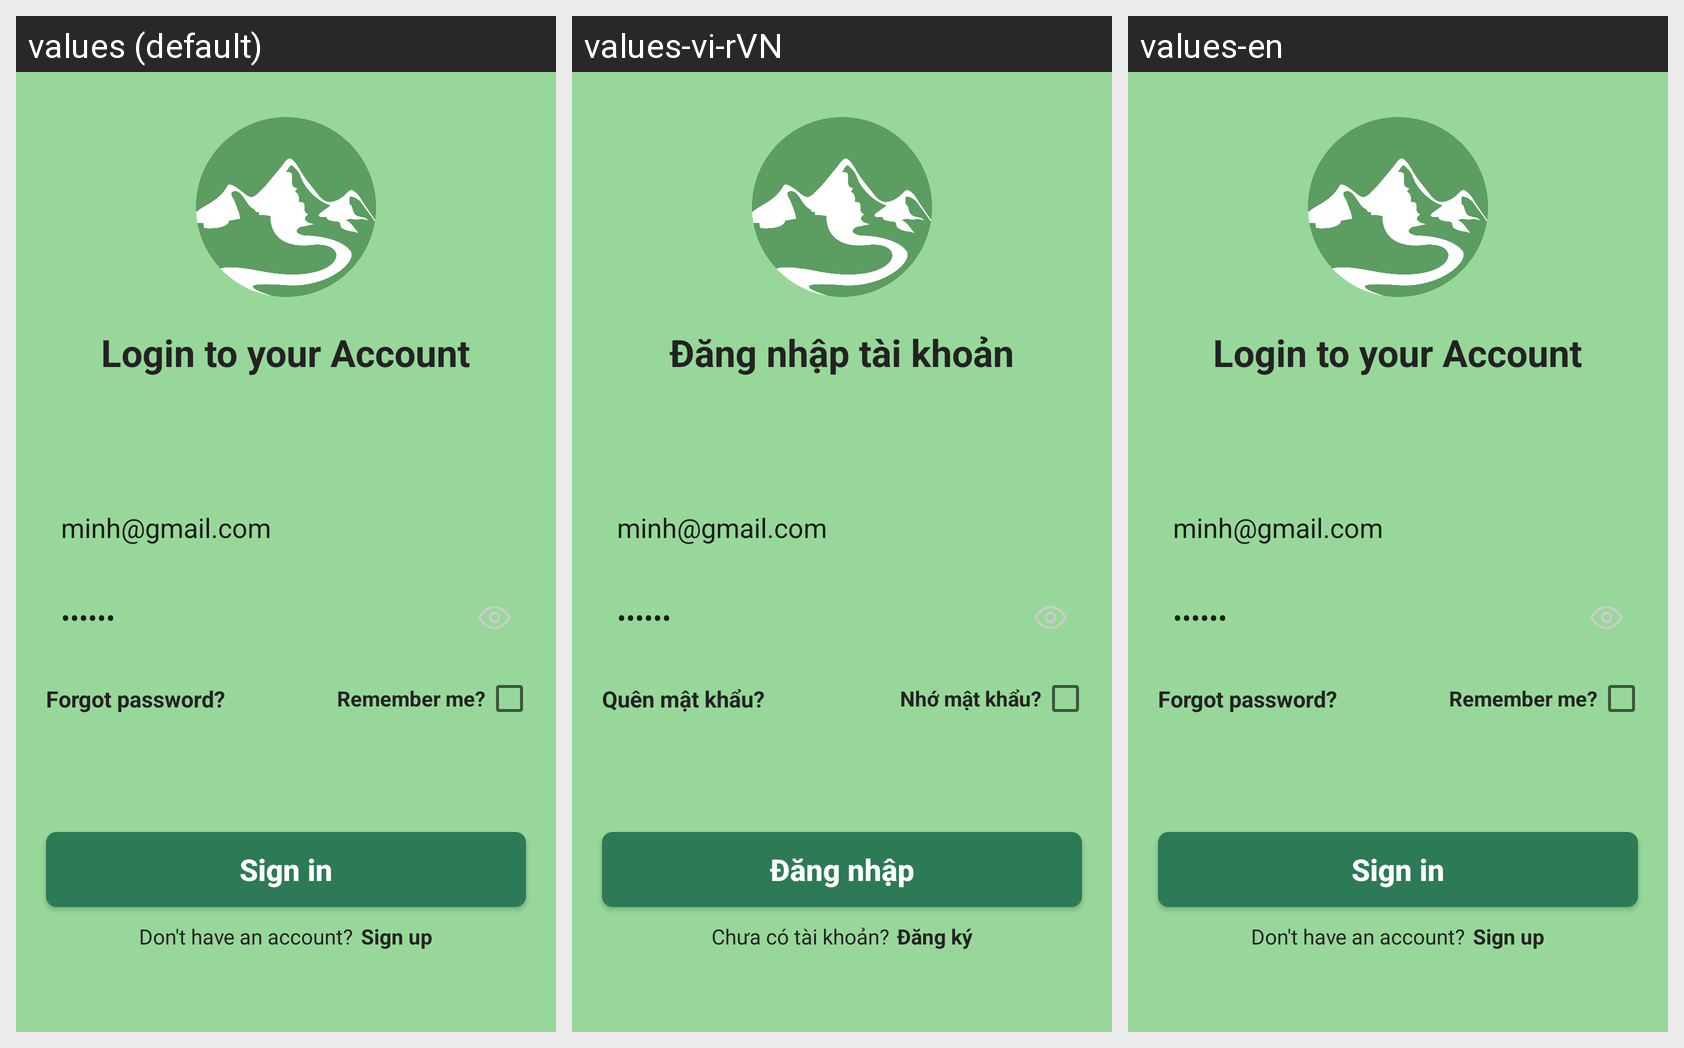

The same Android screen rendered under several of its app's locales, left to right. List the strings drawn on it with the default value and each locale's translation.
Android screen res/layout/fragment_login.xml rendered under 3 locales, left to right: values (default), values-vi-rVN, values-en. Device: Nexus 5 (rendered at 1080×1920; each locale shown at half size, 540×960, under a caption strip naming it); theme Theme.LandscapeDemo.
Strings drawn on this screen, with the default value and each locale's value (text and hints the layout hard-codes, and strings that could not be matched under every locale, appear in the picture but are not listed):

log_in_to_your_account
  values: Login to your Account
  values-vi-rVN: Đăng nhập tài khoản
  values-en: Login to your Account

forgot_password
  values: Forgot password?
  values-vi-rVN: Quên mật khẩu?
  values-en: Forgot password?

remember_me
  values: Remember me?
  values-vi-rVN: Nhớ mật khẩu?
  values-en: Remember me?

log_in
  values: Sign in
  values-vi-rVN: Đăng nhập
  values-en: Sign in

dont_have_an_account
  values: Don't have an account?
  values-vi-rVN: Chưa có tài khoản?
  values-en: Don't have an account?

sign_up
  values: Sign up
  values-vi-rVN: Đăng ký
  values-en: Sign up
